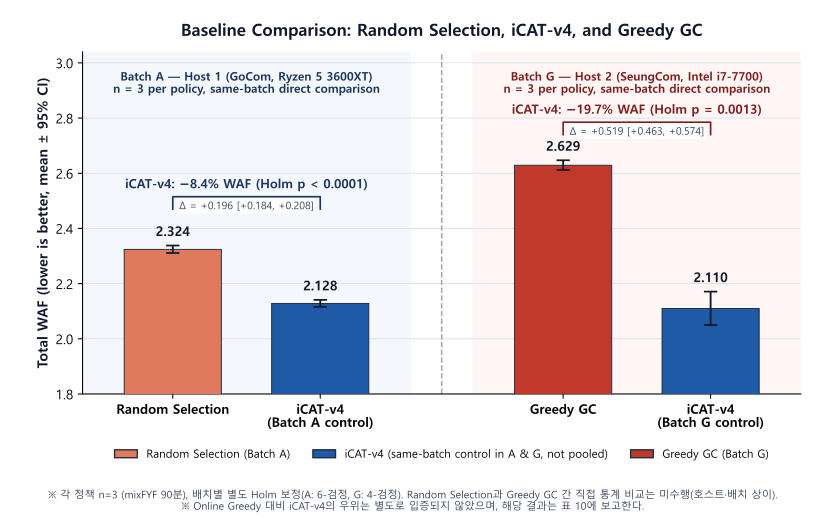

Data behind this chart, as committed beside it:
order, batch_label, batch_id, host, policy, n, mean_waf, sd_waf, ci95_lo, ci95_hi, delta_vs_matched_v4, delta_ci95, v4_waf_reduction_vs_baseline, holm_p, comparison_type, source_commit_refs, raw_path
1, Batch A (Host 1, GoCom), revA-20261114, 고컴 (Ryzen 5 3600XT), Random Selection, 3, 2.324, 0.006, 2.311, 2.338, +0.196, [+0.184, +0.208], -8.4%, <0.0001 (9.4e-06, 6-test family), direct (same-batch vs revA iCAT-v4), SeungCom e78fad59b (graph_main_3bars.csv…, origin/report/data-validity-20261124@61d…
2, Batch A (Host 1, GoCom), revA-20261114, 고컴 (Ryzen 5 3600XT), iCAT-v4, 3, 2.128, 0.005, 2.116, 2.141, 0 (Batch A control), —, baseline, —, control (Batch A), SeungCom e78fad59b (graph_main_3bars.csv…, origin/report/data-validity-20261124@61d…
3, Batch G (Host 2, SeungCom), batchG-20261126, 승컴 (Intel i7-7700), Greedy GC, 3, 2.629, 0.007, 2.612, 2.647, +0.519, [+0.463, +0.574], -19.7%, 0.0013 (4-test family), direct (same-batch vs batchG iCAT-v4), SeungCom e78fad59b (graph_main_3bars.csv…, origin/main@e78fad59b:result/greedygc-20…
4, Batch G (Host 2, SeungCom), batchG-20261126, 승컴 (Intel i7-7700), iCAT-v4, 3, 2.110, 0.024, 2.050, 2.171, 0 (Batch G control), —, baseline, —, control (Batch G), SeungCom e78fad59b (graph_main_3bars.csv…, origin/main@e78fad59b:result/batchG-2026…
